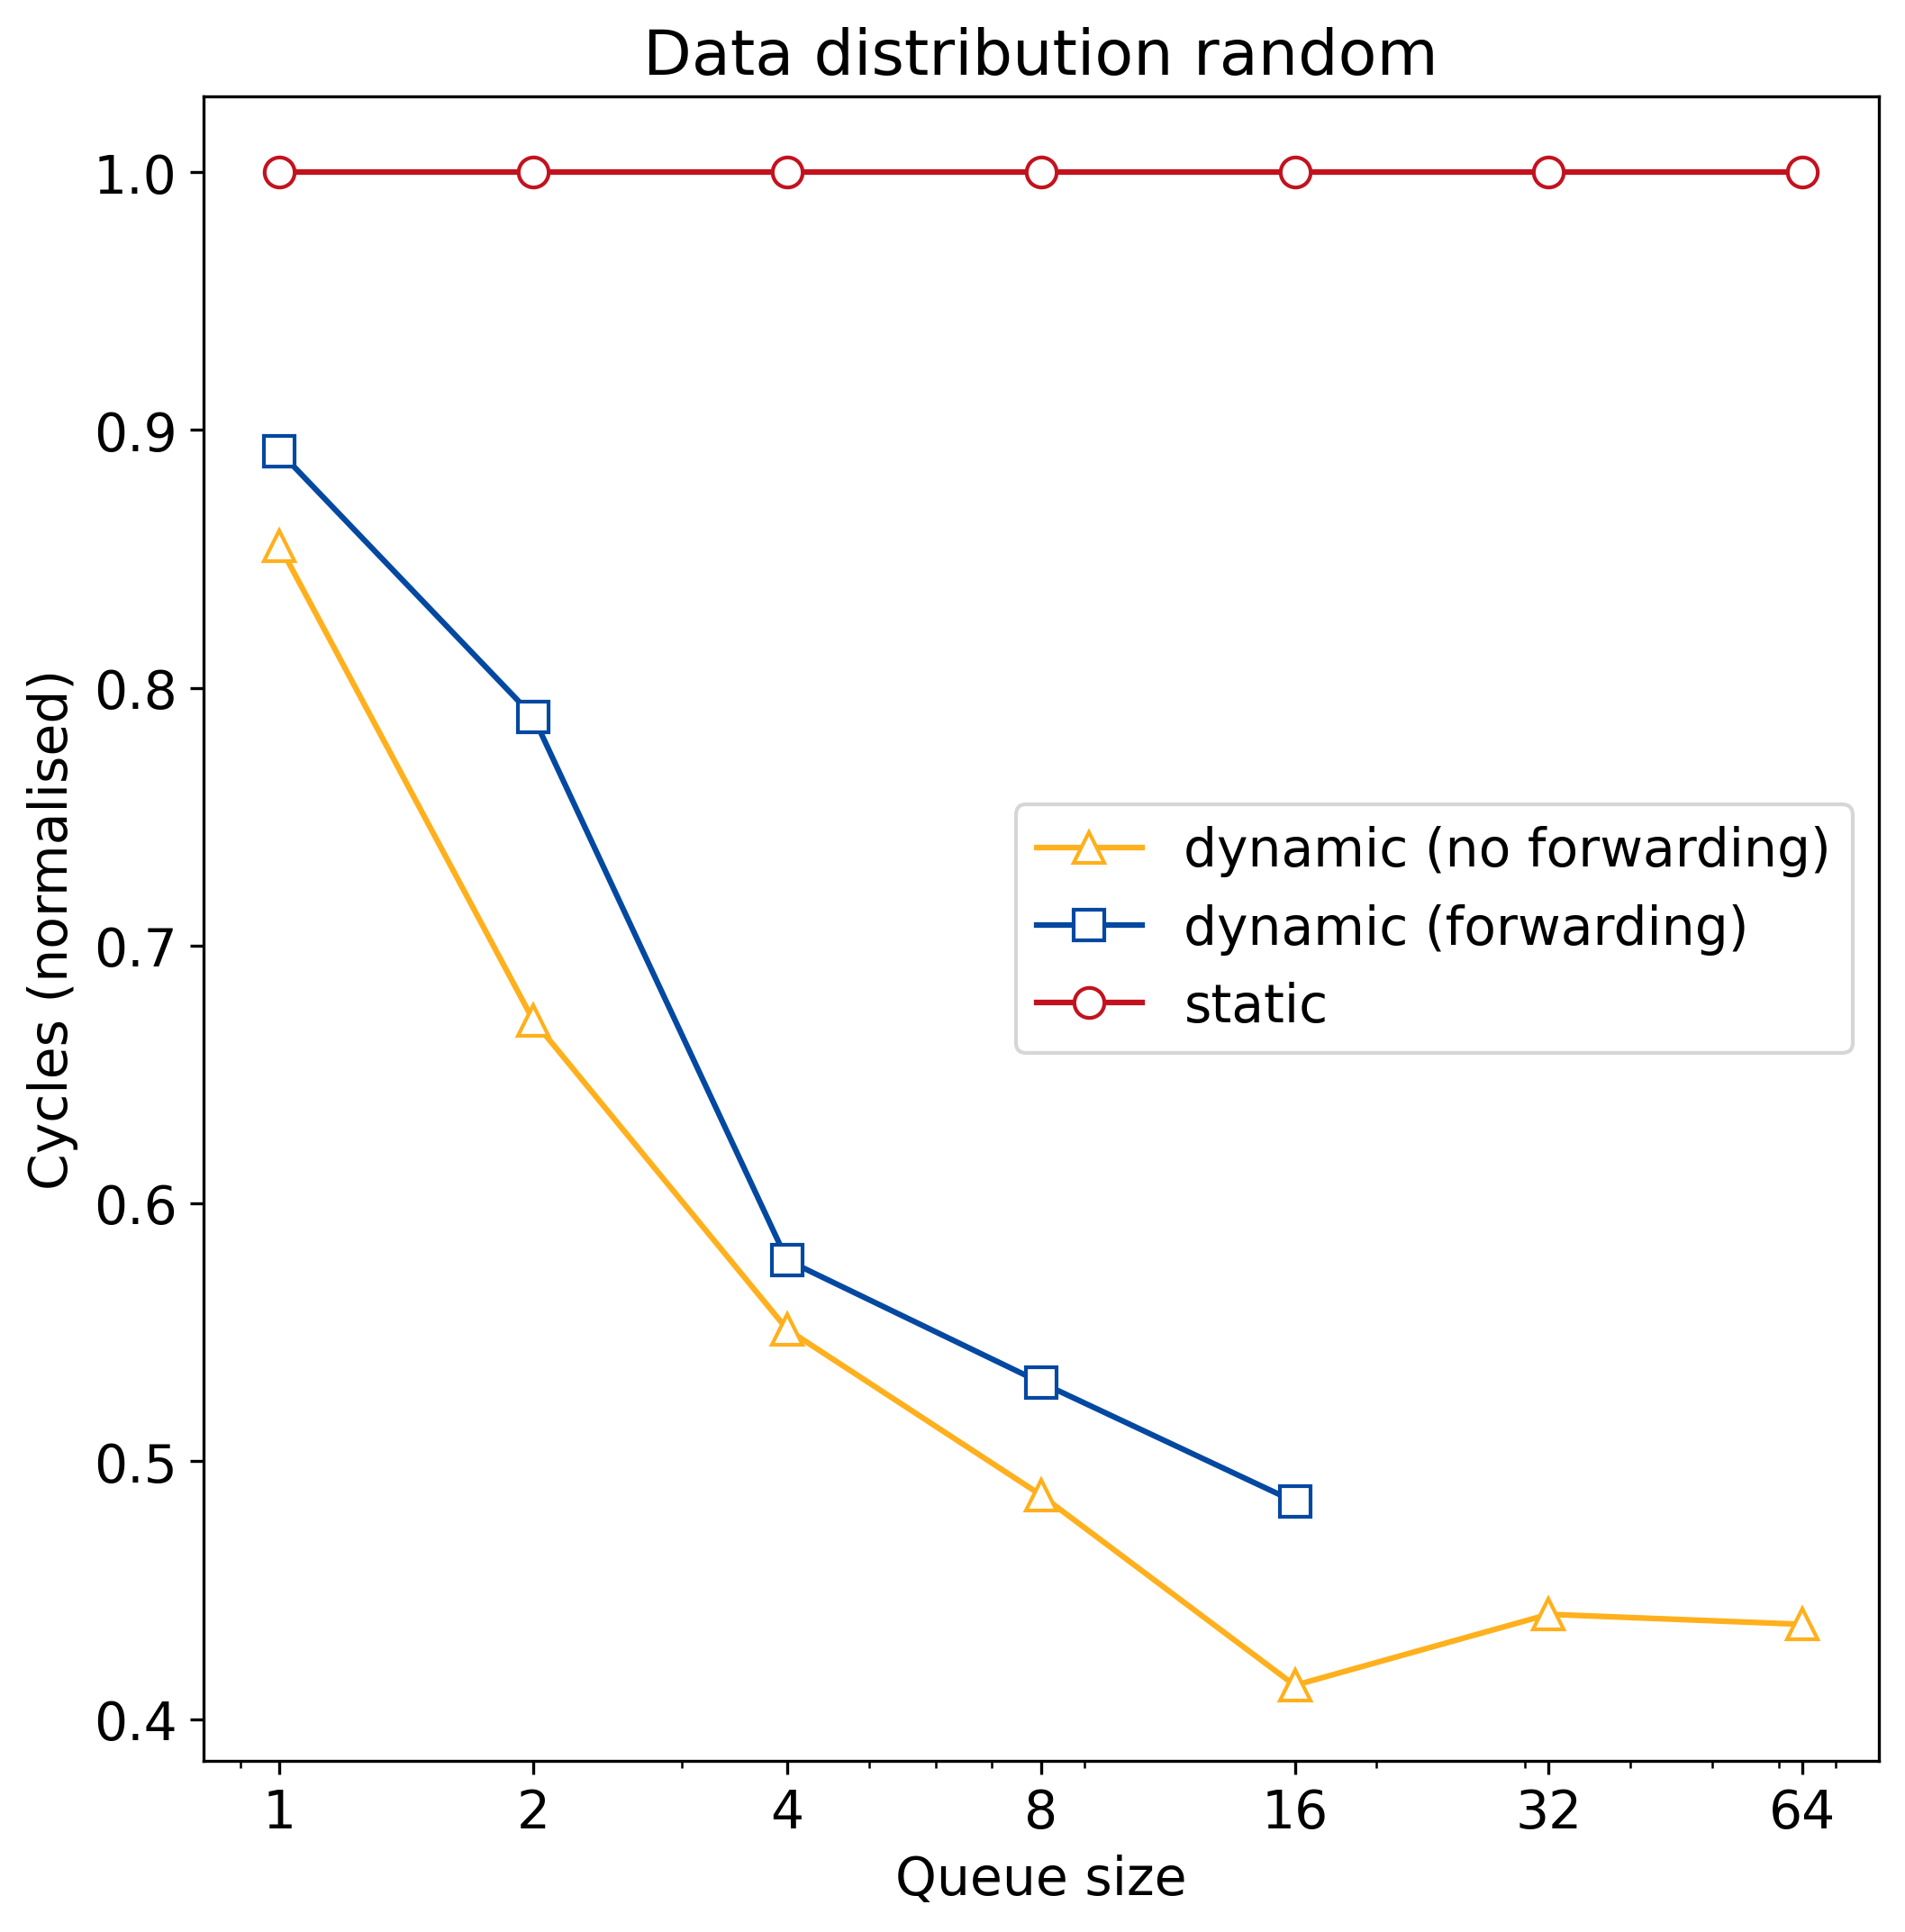

The file beside this chart, header and first rows:
q_size, static, dynamic, dynamic_no_forward
1, 72172250, 64354250, 61723250
2, 72172250, 56934250, 48429250
4, 72172250, 41716250, 39781250
8, 72172250, 38289250, 35141250
16, 72172250, 34955250, 29814250
32, 72172250, 0, 31803250
64, 72172250, 0, 31522250
